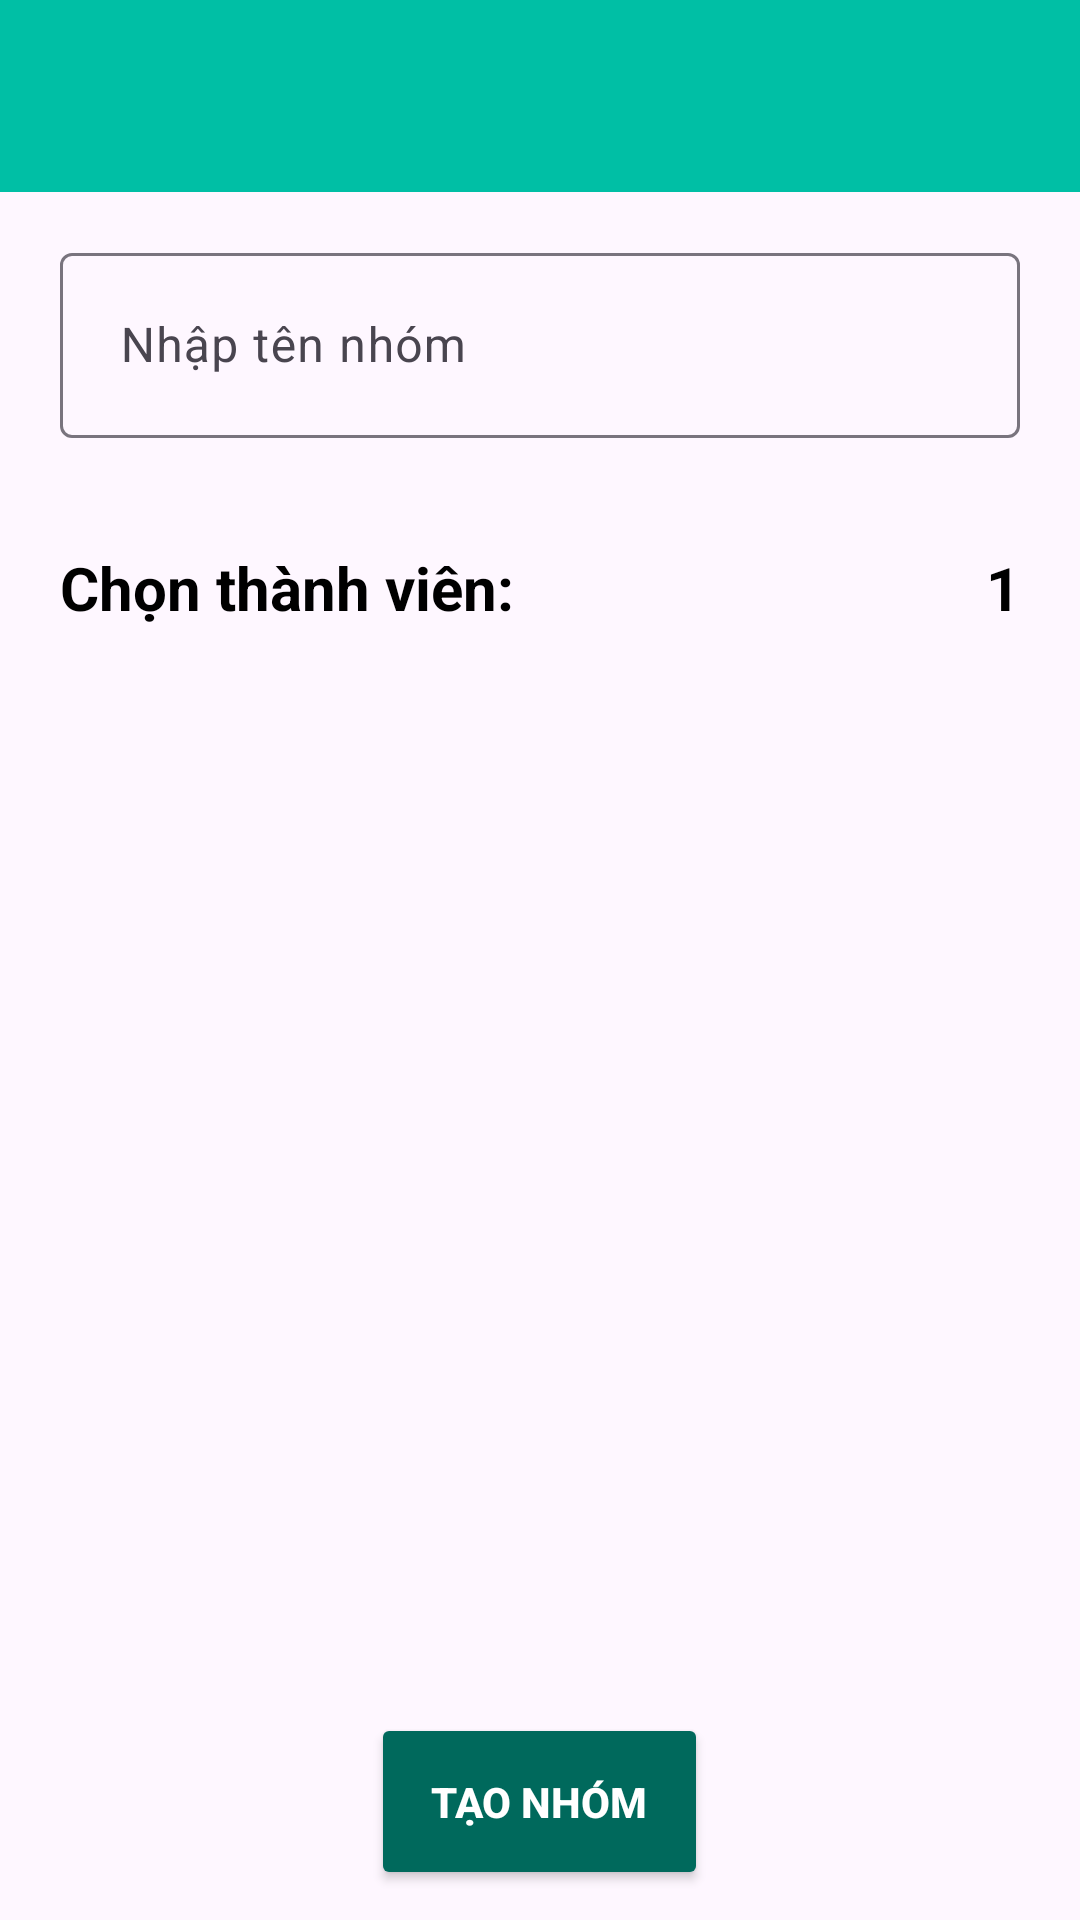

Here is an Android app screen rendered from its layout file. Give the layout XML and the strings, colors and styles it references.
<!-- AndroidManifest.xml: application theme Theme.OnlineChatApp -->
<!-- res/layout/activity_add_group.xml -->
<?xml version="1.0" encoding="utf-8"?>
<RelativeLayout xmlns:android="http://schemas.android.com/apk/res/android"
    xmlns:app="http://schemas.android.com/apk/res-auto"
    xmlns:tools="http://schemas.android.com/tools"
    android:layout_width="match_parent"
    android:layout_height="match_parent"
    tools:context=".Activity.AddGroupActivity">

    <androidx.appcompat.widget.Toolbar
        android:id="@+id/toolbar_add_group"
        android:layout_width="match_parent"
        android:layout_height="wrap_content"
        android:background="@color/colorPrimary"
        />


    <com.google.android.material.textfield.TextInputLayout
        android:layout_width="match_parent"
        app:hintEnabled="true"
        app:errorEnabled="true"
        android:layout_height="wrap_content"
        android:id="@+id/name_container"
        android:layout_below="@+id/toolbar_add_group"
        android:layout_marginTop="15dp"
        android:layout_marginHorizontal="20dp">

    <com.google.android.material.textfield.TextInputEditText
        android:id="@+id/name_input"
        style="@style/myedittext"
        android:layout_below="@+id/name_input"
        android:layout_marginVertical="6dp"
        android:inputType="text"
        android:hint="@string/edittext_name_group"
        android:imeOptions="actionDone"
        android:maxLength="50"
        />
    </com.google.android.material.textfield.TextInputLayout>
    <TextView
        android:id="@+id/tv_chose_member"
        style="@style/mytextview"
        android:layout_below="@id/name_container"
        android:layout_marginHorizontal="20dp"
        android:layout_marginVertical="10dp"
        android:text="@string/chose_member"
        />
    <TextView
        android:id="@+id/sum_member"
        android:layout_alignParentEnd="true"
        android:layout_toEndOf="@id/tv_chose_member"
        android:layout_above="@id/recyclerview_member"
        android:layout_marginVertical="10dp"
        android:layout_marginHorizontal="20dp"
        android:text="@string/min_member"
        style="@style/mytextview"
        android:gravity="end"/>
    <androidx.recyclerview.widget.RecyclerView
        android:id="@+id/recyclerview_member"
        android:layout_width="match_parent"
        android:layout_height="match_parent"
        android:layout_below="@id/tv_chose_member"
        android:layout_above="@id/btn_add_group"
        android:layout_marginHorizontal="20dp"/>
    <Button
        android:id="@+id/btn_add_group"
        android:layout_width="wrap_content"
        android:layout_height="wrap_content"
        style="@style/mybutton"
        android:layout_alignParentBottom="true"
        android:layout_centerHorizontal="true"
        android:layout_marginVertical="10dp"
        android:text="@string/add_group"/>

    <ProgressBar
        android:id="@+id/loadingbar"
        android:layout_width="match_parent"
        android:layout_height="wrap_content"
        style="?android:attr/progressBarStyleLarge"
        android:layout_centerInParent="true"
        android:visibility="gone"/>
</RelativeLayout>
<!-- resources referenced by this layout -->
<resources>
  <color name="colorPrimary">#00BFA5</color>
  <string name="add_group">Tạo nhóm</string>
  <string name="chose_member">Chọn thành viên:</string>
  <string name="edittext_name_group">Nhập tên nhóm</string>
  <string name="min_member">1</string>
  <style name="mybutton">
          <item name="android:layout_width">wrap_content</item>
          <item name="android:layout_height">wrap_content</item>
          <item name="android:textColor">@color/white</item>
          <item name="android:backgroundTint">@color/colorPrimaryDark</item>
          <item name="android:padding">20dp</item>
          <item name="android:radius">15dp</item>
          <item name="android:textAllCaps">true</item>
          <item name="android:textStyle">bold</item>
      </style>
  <style name="myedittext">
          <item name="android:layout_width">match_parent</item>
          <item name="android:layout_height">wrap_content</item>
          <item name="android:textColor">@color/colorText</item>
          <item name="android:padding">20dp</item>
      </style>
  <style name="mytextview">
          <item name="android:layout_width">wrap_content</item>
          <item name="android:layout_height">wrap_content</item>
          <item name="android:textColor">@color/colorText</item>
          <item name="android:textStyle">bold</item>
          <item name="android:textSize">20sp</item>
  
      </style>
  <style name="Theme.OnlineChatApp" parent="Base.Theme.OnlineChatApp" />
  <color name="white">#FFFFFFFF</color>
  <color name="colorPrimaryDark">#00695C</color>
  <color name="colorText">#FF000000</color>
  <style name="Base.Theme.OnlineChatApp" parent="Theme.Material3.DayNight.NoActionBar">
          
          
          <item name="colorPrimary">@color/colorPrimary</item>
          <item name="colorPrimaryDark">@color/colorPrimaryDark</item>
          <item name="colorAccent">@color/colorAccent</item>
      </style>
  <color name="colorAccent">#A7FFEB</color>
</resources>
